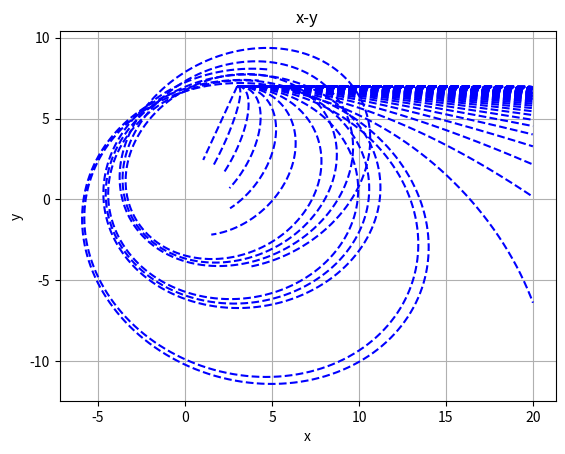

The script that saved this image:
import matplotlib.pyplot as plt
import numpy as np

def Aceleracion(pa,px,r):
    ax = -px[0]/(np.power(px[0],2)+np.power(px[1],2))**1.5
    ay = -px[1]/(np.power(px[0],2)+np.power(px[1],2))**1.5
    return np.array([ax,ay])

def Euler(px,pv,pa,r,h=0.01):
    pa = Aceleracion(pa,px,r);
    px = px + pv*h
    pv = pv + pa*h
    return (px,pv,pa) 

def getPoint(px,pv,pa,r,h=0.01,t=10):
    vp = []
    vv = []
    va = []

    pt = np.arange(0,t,h)
    for i in pt:
        (px,pv,pa) = Euler(px,pv,pa,r,h)
        if px[0]>20: break
        if (pow(px[0],2)+pow(px[1],2))<=r^2: break
        vp.append(px)
        vv.append(pv)
        va.append(pa)
    return (np.array(vp),np.array(vv),
            np.array(va),np.array(pt))

a = 2 # m/s
r = 5 # m
m = 5 # kg
h = 0.01
v = 4 # m/s

pa = np.array([0,0])
px = np.array([3,7])
pv = np.array([0,0])

vx = np.arange(0,5,0.05)
for vxi in vx:
    pv = np.array([vxi,0])
    (vp,vv,va,pt) = getPoint(px,pv,a,r,0.05,400)
    plt.plot(vp[:,0],vp[:,1],c='blue',linestyle='--')

plt.xlabel('x')
plt.ylabel('y')
plt.title('x-y')
plt.grid(True)
plt.show()
